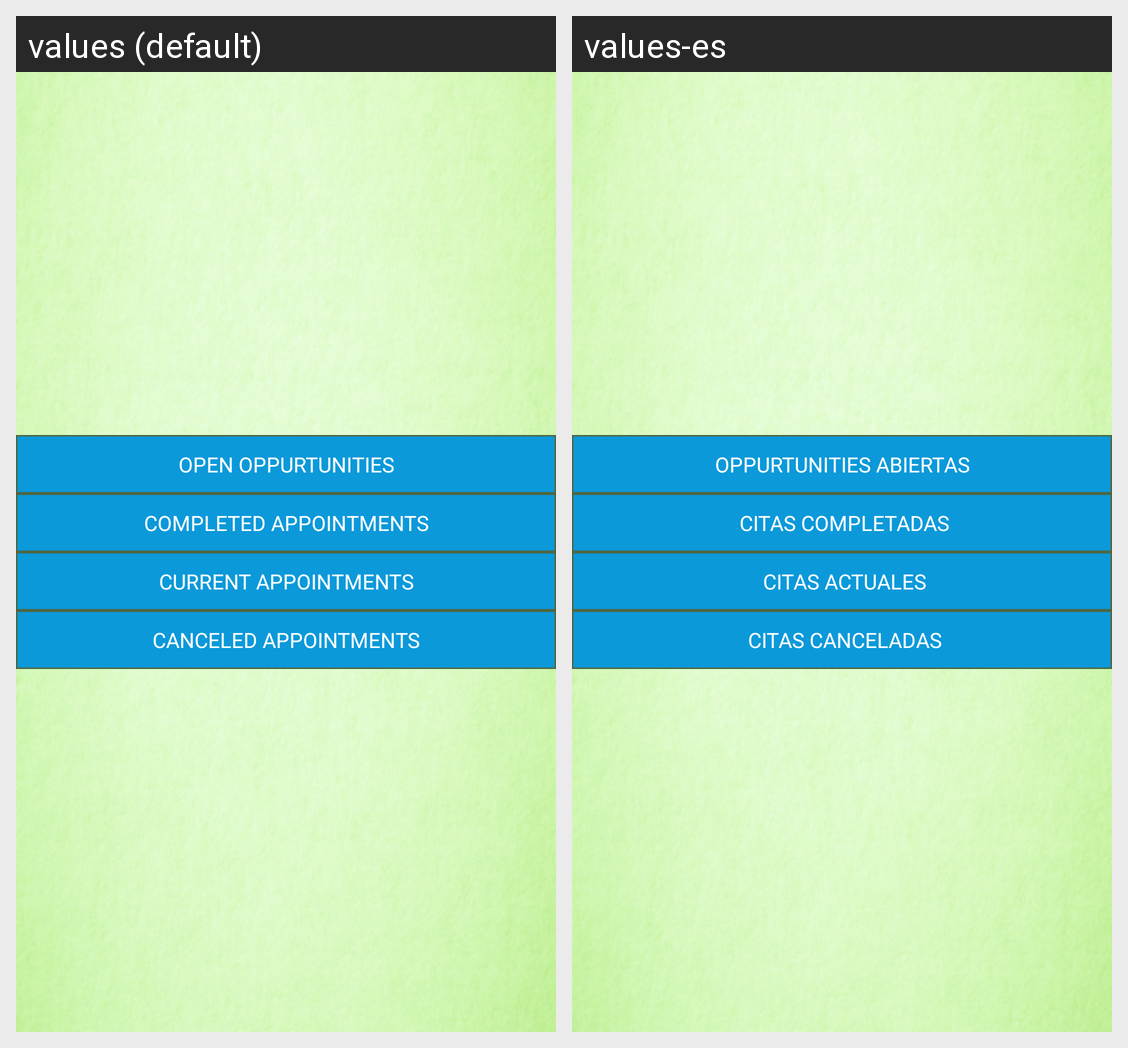

Here is an Android app screen in its default locale and in the app's own translations. Write out the translated-string differences for the strings that appear on this screen.
Android screen res/layout/fragment_home.xml rendered under 2 locales, left to right: values (default), values-es. Device: Nexus 5 (rendered at 1080×1920; each locale shown at half size, 540×960, under a caption strip naming it); theme Theme.MaterialComponents.DayNight.NoActionBar.
Strings drawn on this screen, with the default value and each locale's value (text and hints the layout hard-codes, and strings that could not be matched under every locale, appear in the picture but are not listed):

open_oppurtunities
  values: Open Oppurtunities
  values-es: Oppurtunities abiertas

completed_appointments
  values: Completed Appointments
  values-es:  Citas completadas

current_appointments
  values: Current Appointments
  values-es:  Citas actuales

canceled_appointments
  values: Canceled Appointments
  values-es:  Citas canceladas
